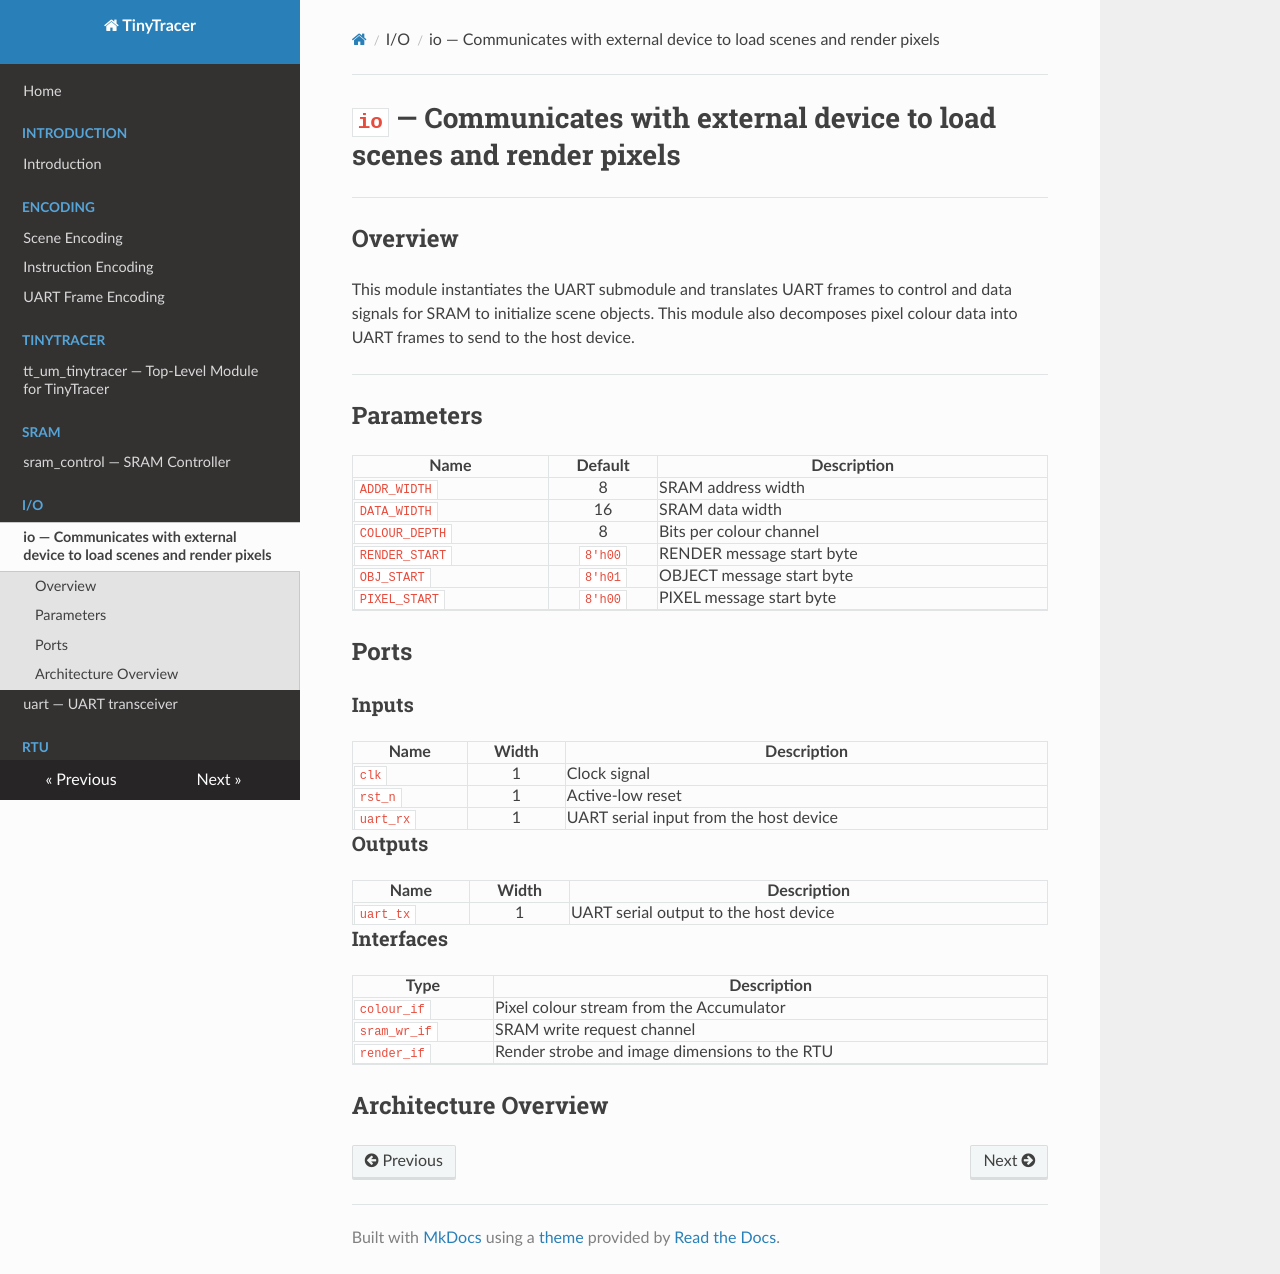

repository: Andrew-Zhu1160/TTracer-Intersection_Unit · page: modules/io/io/index.html · generator: mkdocs

# `io` — Communicates with external device to load scenes and render pixels

## Overview

This module instantiates the UART submodule and translates UART frames to control and data signals for SRAM to initialize scene objects. This module also decomposes pixel colour data into UART frames to send to the host device.

## Parameters

| Name          |   Default    | Description                           |
|---------------|:------------:|---------------------------------------|
| `ADDR_WIDTH`  |     8      | SRAM address width              |
| `DATA_WIDTH`  |     16      | SRAM data width              |
| `COLOUR_DEPTH`  |     8      | Bits per colour channel             |
| `RENDER_START`  |     `8'h00`      | RENDER message start byte |
| `OBJ_START`  |     `8'h01`      | OBJECT message start byte |
| `PIXEL_START`  |     `8'h00`      | PIXEL message start byte |

## Ports

### Inputs

| Name          |   Width    | Description                           |
|---------------|:------------:|---------------------------------------|
| `clk`  |     1      | Clock signal |
| `rst_n`  |     1      | Active-low reset |
| `uart_rx`  |     1      | UART serial input from the host device |

### Outputs

| Name          |   Width    | Description                           |
|---------------|:------------:|---------------------------------------|
| `uart_tx`  |     1      | UART serial output to the host device |

### Interfaces

| Type          | Description                           |
|---------------|---------------------------------------|
| `colour_if`  | Pixel colour stream from the Accumulator |
| `sram_wr_if`  | SRAM write request channel |
| `render_if`  | Render strobe and image dimensions to the RTU |

## Architecture Overview
